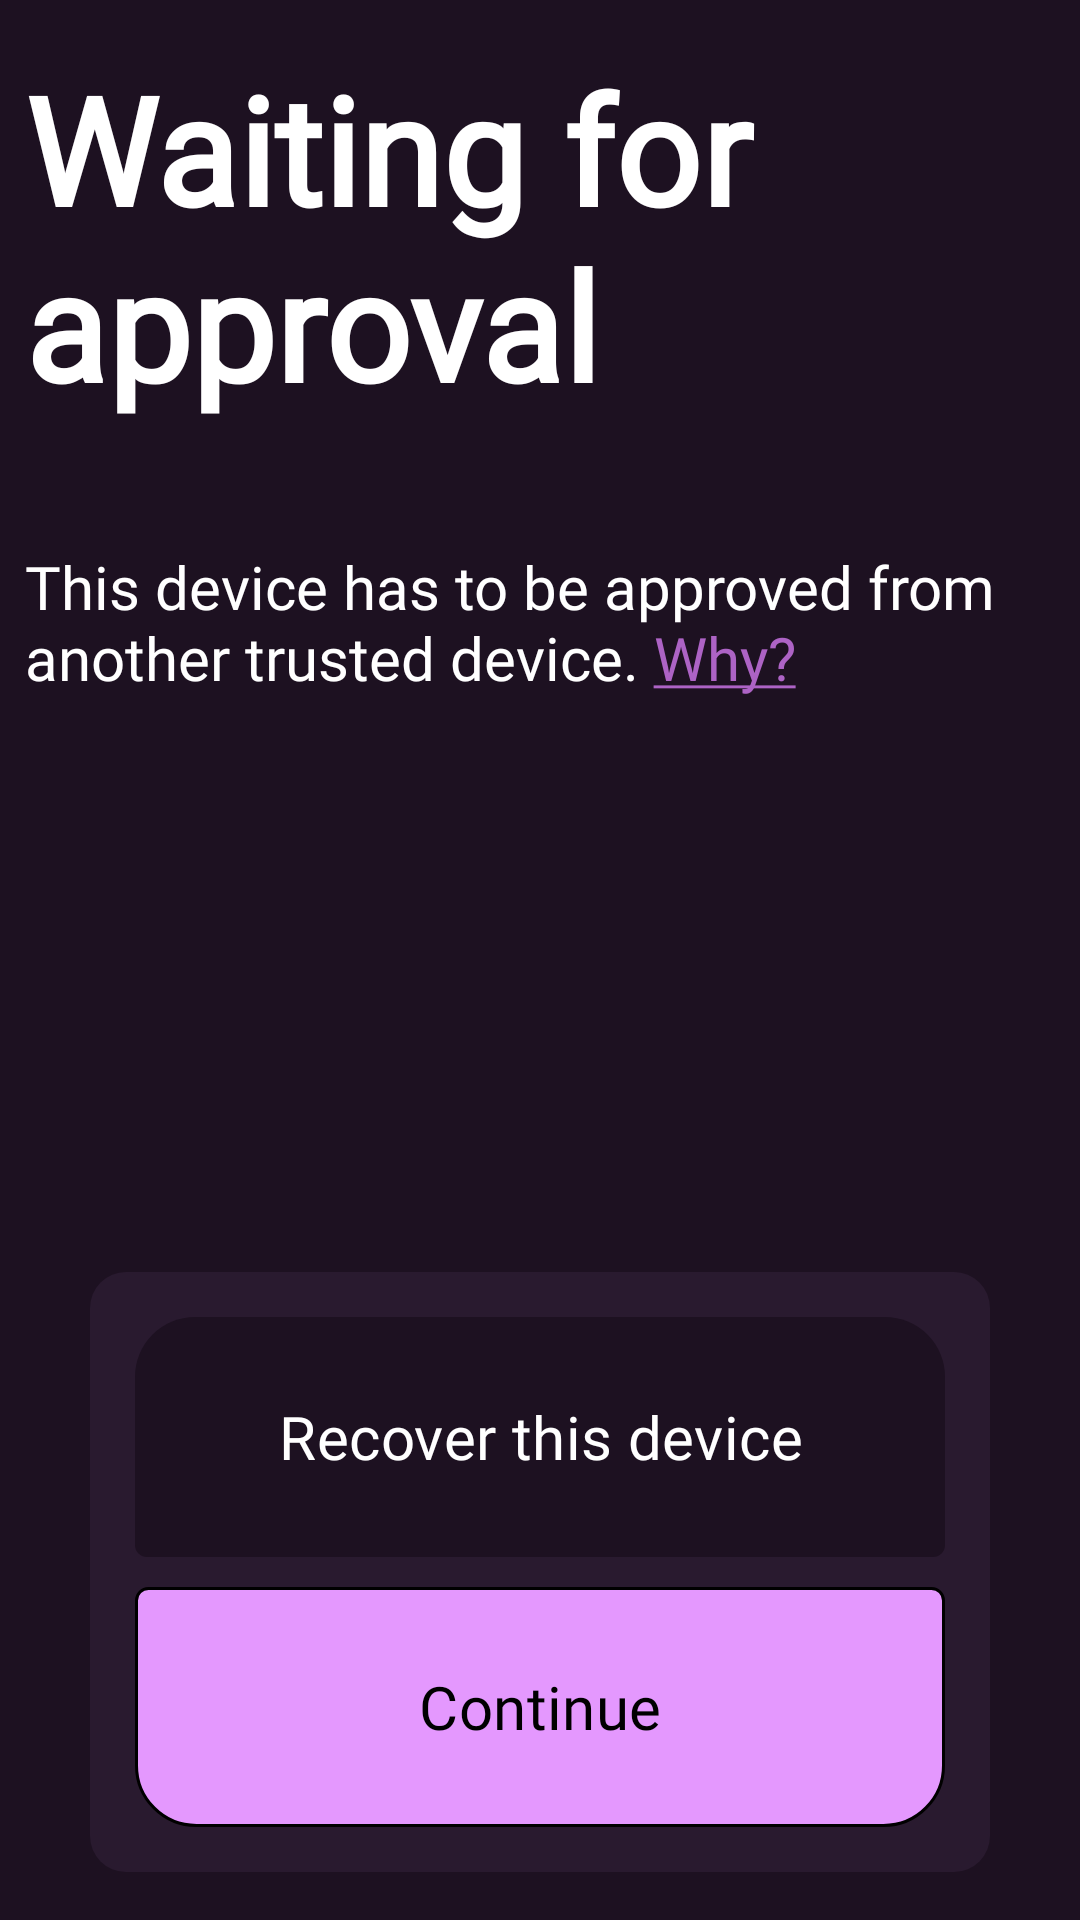

Layout XML and referenced resources for this Android screen:
<!-- AndroidManifest.xml: application theme Theme.Dropping -->
<!-- res/layout/activity_waiting_approval_ok.xml -->
<?xml version="1.0" encoding="utf-8"?>
<LinearLayout xmlns:android="http://schemas.android.com/apk/res/android"
    android:layout_width="match_parent"
    android:layout_height="match_parent"
    xmlns:app="http://schemas.android.com/apk/res-auto"
    android:orientation="vertical"
    android:gravity="center"
    android:background="#1D1121">

    <TextView
        android:layout_width="343dp"
        android:layout_height="166dp"
        android:fontFamily="@font/roboto_flex"
        android:text="Waiting for approval"
        android:textColor="@color/white"
        android:textSize="50dp"
        android:textStyle="bold" />

    <TextView
        android:id="@+id/approval_desc_text"
        android:layout_width="343dp"
        android:layout_height="192dp"
        android:fontFamily="@font/roboto_flex"
        android:text="@string/device_approval_desc"
        android:textColor="@color/white"
        android:textColorLink="#AD63C5"
        android:linksClickable="true"
        android:textSize="20dp" />

    <Space
        android:layout_width="match_parent"
        android:layout_height="50dp"/>

    <LinearLayout
        android:layout_width="match_parent"
        android:layout_height="200dp"
        android:layout_marginHorizontal="30dp"
        android:orientation="vertical"
        android:background="@drawable/bg_file_item">

        <com.google.android.material.button.MaterialButton
            android:layout_width="match_parent"
            android:layout_height="0dp"
            android:layout_weight="1"
            android:fontFamily="@font/google_sans_flex"
            android:textSize="20sp"
            android:gravity="center"
            android:minWidth="0dp"
            android:minHeight="0dp"
            android:text="Recover this device"
            android:layout_marginHorizontal="15dp"
            android:layout_marginTop="15dp"
            android:layout_marginBottom="10dp"
            android:textColor="@android:color/white"
            android:background="@drawable/bg_item_top_disabled"
            app:backgroundTint="@null"/>

        <com.google.android.material.button.MaterialButton
            android:layout_width="match_parent"
            android:layout_height="0dp"
            android:layout_weight="1"
            android:fontFamily="@font/google_sans_flex"
            android:textSize="20sp"
            android:gravity="center"
            android:minWidth="0dp"
            android:minHeight="0dp"
            android:text="Continue"
            android:layout_marginHorizontal="15dp"
            android:layout_marginBottom="15dp"
            android:textColor="@android:color/black"
            android:background="@drawable/bg_item_bottom"
            app:backgroundTint="@null"
            app:icon="@drawable/ic_check"
            app:iconGravity="textStart"
            app:iconPadding="5dp"
            app:iconSize="25sp"
            app:iconTint="@android:color/black" />

    </LinearLayout>

</LinearLayout>
<!-- resources referenced by this layout -->
<resources>
  <!-- drawable bg_file_item (drawable) -->
  <?xml version="1.0" encoding="utf-8"?>
  <shape xmlns:android="http://schemas.android.com/apk/res/android">
      <solid android:color="#291A2F" /> <corners android:radius="12dp" />
  </shape>
  <!-- drawable bg_item_bottom (drawable) -->
  <shape xmlns:android="http://schemas.android.com/apk/res/android">
      <solid android:color="#e498fe" />
      <stroke android:width="1dp" android:color="@color/black" />
      <corners
          android:bottomLeftRadius="20dp"
          android:bottomRightRadius="20dp"
          android:topLeftRadius="4dp"
          android:topRightRadius="4dp" />
  </shape>
  <!-- drawable bg_item_top_disabled (drawable) -->
  <shape xmlns:android="http://schemas.android.com/apk/res/android">
      <solid android:color="#1D1121" />
      <corners
          android:topLeftRadius="20dp"
          android:topRightRadius="20dp"
          android:bottomLeftRadius="4dp"
          android:bottomRightRadius="4dp" />
  </shape>
  <string name="device_approval_desc">This device has to be approved from another trusted device. <a href="https://shareit.cns-studios.com/">Why?</a></string>
  <style name="Theme.Dropping" parent="Theme.Material3.DayNight.NoActionBar">
      </style>
  <!-- not gathered from this repository: default colours our renderer supplied (Android Studio template values) -->
  <color name="black">#FF000000</color>
  <color name="white">#FFFFFFFF</color>
</resources>
